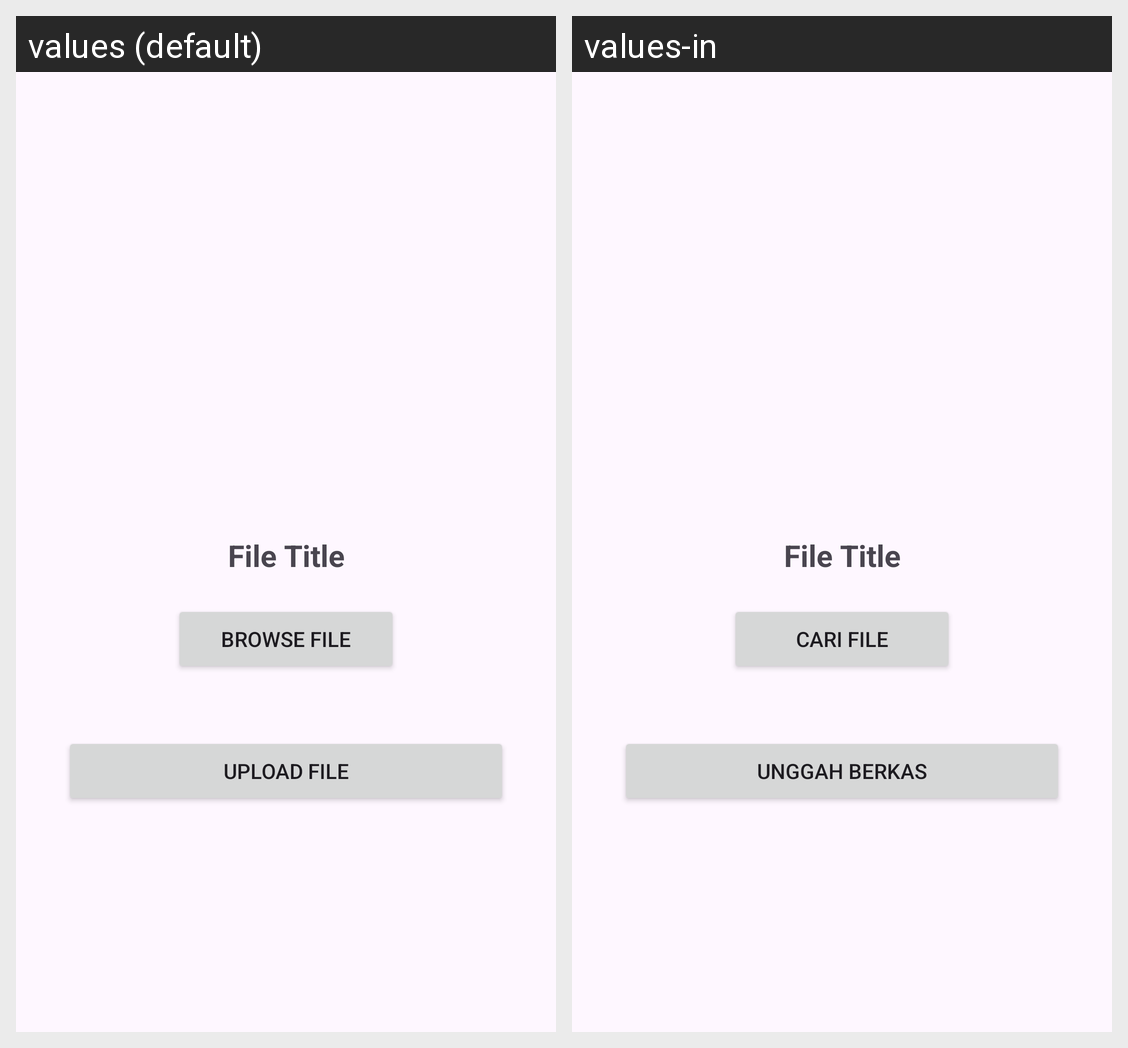

The Android screen above is rendered under two locales of the same app. Produce the string resources it draws, with the default and per-locale values.
Android screen res/layout/activity_upload.xml rendered under 2 locales, left to right: values (default), values-in. Device: Nexus 5 (rendered at 1080×1920; each locale shown at half size, 540×960, under a caption strip naming it); theme Theme.FileManagerAI.
Strings drawn on this screen, with the default value and each locale's value (text and hints the layout hard-codes, and strings that could not be matched under every locale, appear in the picture but are not listed):

file
  values: Browse File
  values-in: Cari File

upload
  values: Upload File
  values-in: Unggah Berkas
